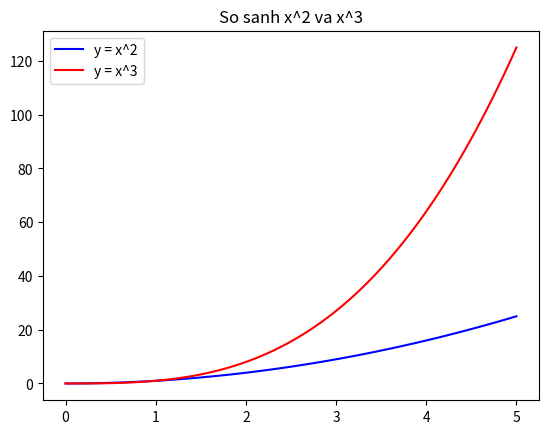

This figure's Python source:
#Bài 2
import matplotlib.pyplot as plt
import numpy as np

x = np.linspace(0, 5, 100)

plt.plot(x, x**2, 'b', label='y = x^2')
plt.plot(x, x**3, 'r', label='y = x^3')
plt.legend()
plt.title('So sanh x^2 va x^3')
plt.show()
